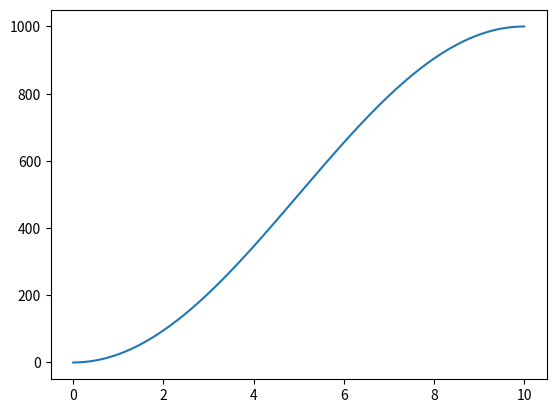

This chart was generated by the following Python code:
from math import *
from numpy import float32
import numpy as np

from matplotlib import pyplot as plt

WHEELBASE_2 = 84/2


def update_odometry(dl, dr):
    dl = float32(dl)
    dr = float32(dr)

    r = float32(0.0)
    straight = False
    if (dl == dr):
        straight = True
    else:
        r = (WHEELBASE_2 * (dl + dr)) / (dl - dr)
    theta = 0 if straight else dl / (r + WHEELBASE_2)

    dx = float32(0)
    dy = float32(0)
    if (straight):
        dx = dr
        dy = float32(0.0)
    else:
        dx = cos(theta) * r - r
        dy = sin(theta) * r

    return dx, dy, theta


def clamp(mi, ma, v):
    return max(mi, min(ma, v))


def lerp(a,  b,  t):
    return a + (b - a) * clamp(0, 1, t)


def sin_profile(start,  end,  tmax,  t):
    return lerp(start, end, 0.5 * (1.0 + sin((pi * (clamp(0.0, tmax, t) - tmax * 0.5)) / tmax)))


# print(update_odometry(1.077, 1.077))
# print(update_odometry(1.077, 1.257))
xs = np.linspace(0.0, 10.0, 1000)
plt.plot(xs, np.array([sin_profile(0, 1000, 10, x) for x in list(xs)]))
plt.show()
